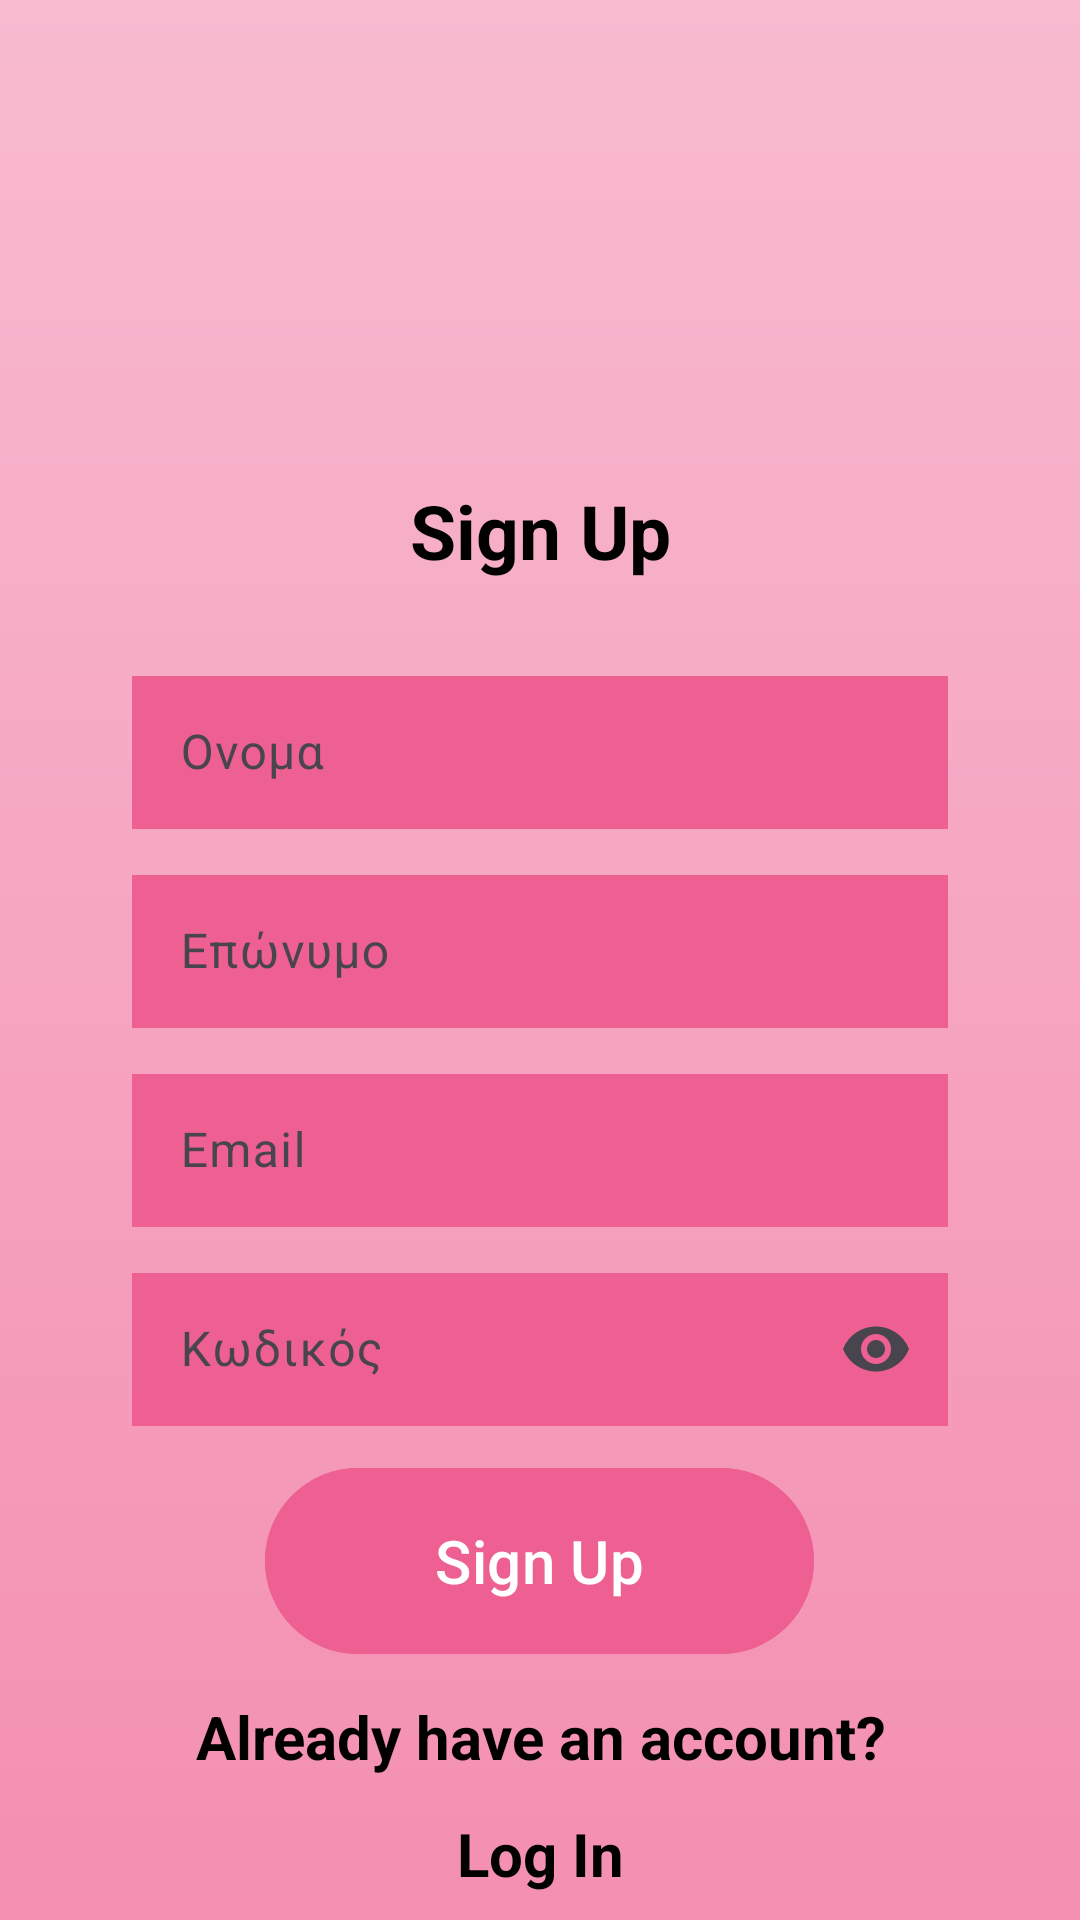

Reconstruct the res/layout file that produces this screen, plus the resources it refers to.
<!-- AndroidManifest.xml: application theme Theme.Material3.Light -->
<!-- res/layout/activity_sign_up.xml -->
<?xml version="1.0" encoding="utf-8"?>
<LinearLayout xmlns:android="http://schemas.android.com/apk/res/android"
    xmlns:app="http://schemas.android.com/apk/res-auto"
    xmlns:tools="http://schemas.android.com/tools"
    android:layout_width="match_parent"
    android:layout_height="match_parent"
    android:background="@drawable/pink_gradient_background"
    android:orientation="vertical"
    tools:context=".Sign_Up">

    <FrameLayout
        android:layout_width="match_parent"
        android:layout_height="220dp">

        <ImageView
            android:id="@+id/imageView2"
            android:layout_width="match_parent"
            android:layout_height="220dp"
            android:contentDescription="TODO"
            android:src="@drawable/lulu_findy_logo"
            tools:ignore="ContentDescription,HardcodedText,ImageContrastCheck,ImageContrastCheck" />

        <TextView
            android:id="@+id/Sing_up"
            android:layout_width="match_parent"
            android:layout_height="56dp"
            android:layout_marginTop="160dp"
            android:text="@string/sign_up"
            android:textAlignment="center"
            android:textAppearance="@style/TextAppearance.AppCompat.Body1"
            android:textColor="@color/black"
            android:textSize="25sp"
            android:textStyle="bold"
            tools:ignore="TextSizeCheck,TextContrastCheck,VisualLintOverlap" />
    </FrameLayout>
    <com.google.android.material.textfield.TextInputLayout
        android:layout_width="match_parent"
        android:layout_height="wrap_content">

        <com.google.android.material.textfield.TextInputEditText
            android:id="@+id/name"
            android:layout_width="272dp"
            android:layout_height="51dp"
            android:layout_gravity="center_horizontal"
            android:background="#ED6091"
            android:hint="@string/name"
            tools:ignore="TextContrastCheck" />
    </com.google.android.material.textfield.TextInputLayout>

    <com.google.android.material.textfield.TextInputLayout
        android:layout_width="match_parent"
        android:layout_height="wrap_content"
        android:layout_marginTop="10dp">

        <com.google.android.material.textfield.TextInputEditText
            android:id="@+id/last_name"
            android:layout_width="272dp"
            android:layout_height="51dp"
            android:layout_gravity="center_horizontal"
            android:background="#ED6091"
            android:hint="@string/last_name"
            tools:ignore="TextContrastCheck" />
    </com.google.android.material.textfield.TextInputLayout>



    <com.google.android.material.textfield.TextInputLayout
        android:layout_width="match_parent"
        android:layout_height="wrap_content"
        android:layout_marginTop="10dp">

        <com.google.android.material.textfield.TextInputEditText
            android:id="@+id/email"
            android:layout_width="272dp"
            android:layout_height="51dp"
            android:layout_gravity="center_horizontal"
            android:background="#ED6091"
            android:hint="@string/email"
            tools:ignore="TextContrastCheck" />
    </com.google.android.material.textfield.TextInputLayout>

    <com.google.android.material.textfield.TextInputLayout
        android:layout_width="match_parent"
        android:layout_height="wrap_content"
        android:layout_marginTop="10dp"
        app:endIconMode="password_toggle">

        <com.google.android.material.textfield.TextInputEditText
            android:id="@+id/password"
            android:layout_width="272dp"
            android:layout_height="51dp"
            android:layout_gravity="center_horizontal"
            android:background="#ED6091"
            android:hint="@string/password"
            android:inputType="textPassword"
            tools:ignore="TextContrastCheck" />
    </com.google.android.material.textfield.TextInputLayout>


    <com.google.android.material.button.MaterialButton
        android:id="@+id/button_sign_up"
        android:layout_width="183dp"
        android:layout_height="70dp"
        android:layout_gravity="center_horizontal"
        android:layout_marginTop="10dp"
        android:backgroundTint="#ED6091"
        android:text="@string/sign_up"
        android:textSize="20sp"
        tools:ignore="DuplicateSpeakableTextCheck,TextContrastCheck" />

    <TextView
        android:id="@+id/withAccount"
        android:layout_width="match_parent"
        android:layout_height="29dp"
        android:layout_marginTop="10dp"
        android:text="@string/already_have_an_account"
        android:textAlignment="center"
        android:textAppearance="@style/TextAppearance.AppCompat.Body1"
        android:textColor="@color/black"
        android:textSize="20sp"
        android:textStyle="bold"
        tools:ignore="TextSizeCheck,TextContrastCheck,VisualLintOverlap" />

    <TextView
        android:id="@+id/Sing_in_page"
        android:layout_width="match_parent"
        android:layout_height="30dp"
        android:text="@string/sign_in"
        android:textAlignment="center"
        android:textAppearance="@style/TextAppearance.AppCompat.Body1"
        android:textColor="@color/black"
        android:layout_marginTop="10dp"
        android:textSize="20sp"
        android:textStyle="bold"
        tools:ignore="TextSizeCheck,TextContrastCheck,VisualLintOverlap,VisualLintBounds" />
</LinearLayout>
<!-- resources referenced by this layout -->
<resources>
  <!-- drawable pink_gradient_background (drawable) -->
  <?xml version="1.0" encoding="utf-8"?>
  
  <shape xmlns:android="http://schemas.android.com/apk/res/android"
      android:shape="rectangle">
      <gradient
          android:angle="90"
          android:endColor="#F8BBD0"
          android:startColor="#F48FB1"
          android:type="linear" />
  </shape>
  <string name="already_have_an_account">Already have an account?</string>
  <string name="email">Email</string>
  <string name="last_name">Επώνυμο</string>
  <string name="name">Ονομα</string>
  <string name="password">Κωδικός</string>
  <string name="sign_in">Log In</string>
  <string name="sign_up">Sign Up</string>
  <!-- not gathered from this repository: default colours our renderer supplied (Android Studio template values) -->
  <color name="black">#FF000000</color>
</resources>
